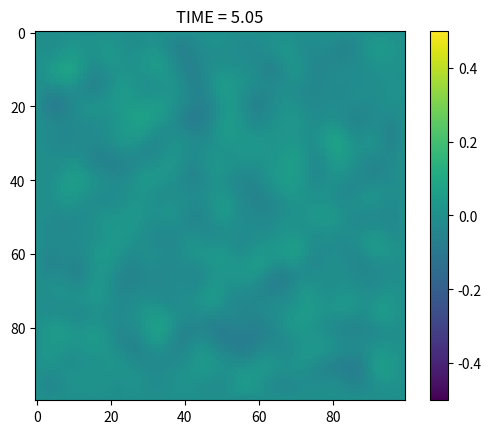

Write the Python code that produced this figure.
"""
Python ICE-CASCADE hillslope erosion-deposition model component

References:

    (1) Becker, T. W., & Kaus, B. J. P. (2016). Numerical Modeling of Earth
    Systems: Lecture Notes for USC GEOL557 (1.1.4)
"""

import numpy as np
import matplotlib.pyplot as plt
import time

class ftcs_openbnd():
    """
    Hillslope diffusion model using forward-time center-space (FTCS) finite
    diffence scheme with "open" boundary conditions. 
    
    For an overview of FTCS see reference (1). 
    
    At the "open" boundaries, incoming and outgoing flux normal to the boundary
    is equal. In other words, material is allowed to pass through the boundary
    node. This condition means dq/dx = 0, and the boundary-normal component of
    the diffusion equation goes to 0 as well. Note that boundary-parallel flux
    gradients are not necessarily 0, and so boundary heights may not be
    constant. 
    """

    def __init__(self, height, delta, kappa):
        """
        Arguments:
            height = 2D Numpy array, surface elevation in model domain, [m]
            delta = Scalar double, grid spacing, assumed square, [m]
            kappa = Scalar double, diffusion coefficient, [m**2/a]
        """
        
        # declare attributes
        self.height = None # elevation grid
        self.delta = None  # grid spacing
        self.kappa = None  # diffusion parameter
        
        # set attributes
        self.delta = np.double(delta)
        self.kappa = np.double(kappa) 
        self.set_height(height) 
        
    def set_height(self, new):
        self.height = np.atleast_2d(np.array(new, dtype=np.double))

    def get_height(self):
        return self.height

    def run(self, run_time):
        """
        Run numerical integration for specified time period

        Arguments:
            run_time = Scalar double, model run time, [a]
        """
        
        run_time = np.double(run_time)
        time = np.double(0.0)    
        max_step = 0.95*self.delta*self.delta/(4.0*self.kappa) # stable time step, note ref (1) has error
        ddhx = np.zeros(self.height.shape) # arrays for 2nd derivative terms
        ddhy = np.zeros(self.height.shape)

        while time < run_time:
            step = min(run_time-time, max_step)
            ddhx[:,1:-1] = self.height[:,2:] - 2.0*self.height[:,1:-1] + self.height[:,:-2]
            ddhy[1:-1,:] = self.height[2:,:] - 2.0*self.height[1:-1,:] + self.height[:-2,:]
            coeff = step*self.kappa/self.delta/self.delta
            self.height += coeff*(ddhx+ddhy)
            time += step

if __name__ == '__main__':
    
    # basic usage example and "smell test": relaxation to height==0 steady state
    # # initialize model
    nx = 100
    ny = 100
    max_time = 5.0
    time_step = 0.05
    h0 = np.random.rand(nx, ny).astype(np.double)-0.5
    h0[:,0] = np.double(0.0) # constant values are compatible with "open" BC treatment
    h0[:,-1] = np.double(0.0)
    h0[0,:] = np.double(0.0)
    h0[-1,:] = np.double(0.0)
    dd = np.double(1.0)
    kk = np.double(1.0)
    model = ftcs_openbnd(h0, dd, kk)
    # # update and plot model
    plt.imshow(model.get_height(), interpolation='nearest', clim=(-0.5,0.5))
    plt.colorbar()
    plt.ion()
    time = 0.0
    while time < max_time: 
        model.run(time_step)
        time += time_step
        plt.cla()
        plt.imshow(model.get_height(), interpolation='nearest', clim=(-0.5,0.5))
        plt.title("TIME = {:.2f}".format(time))
        plt.pause(0.05)
